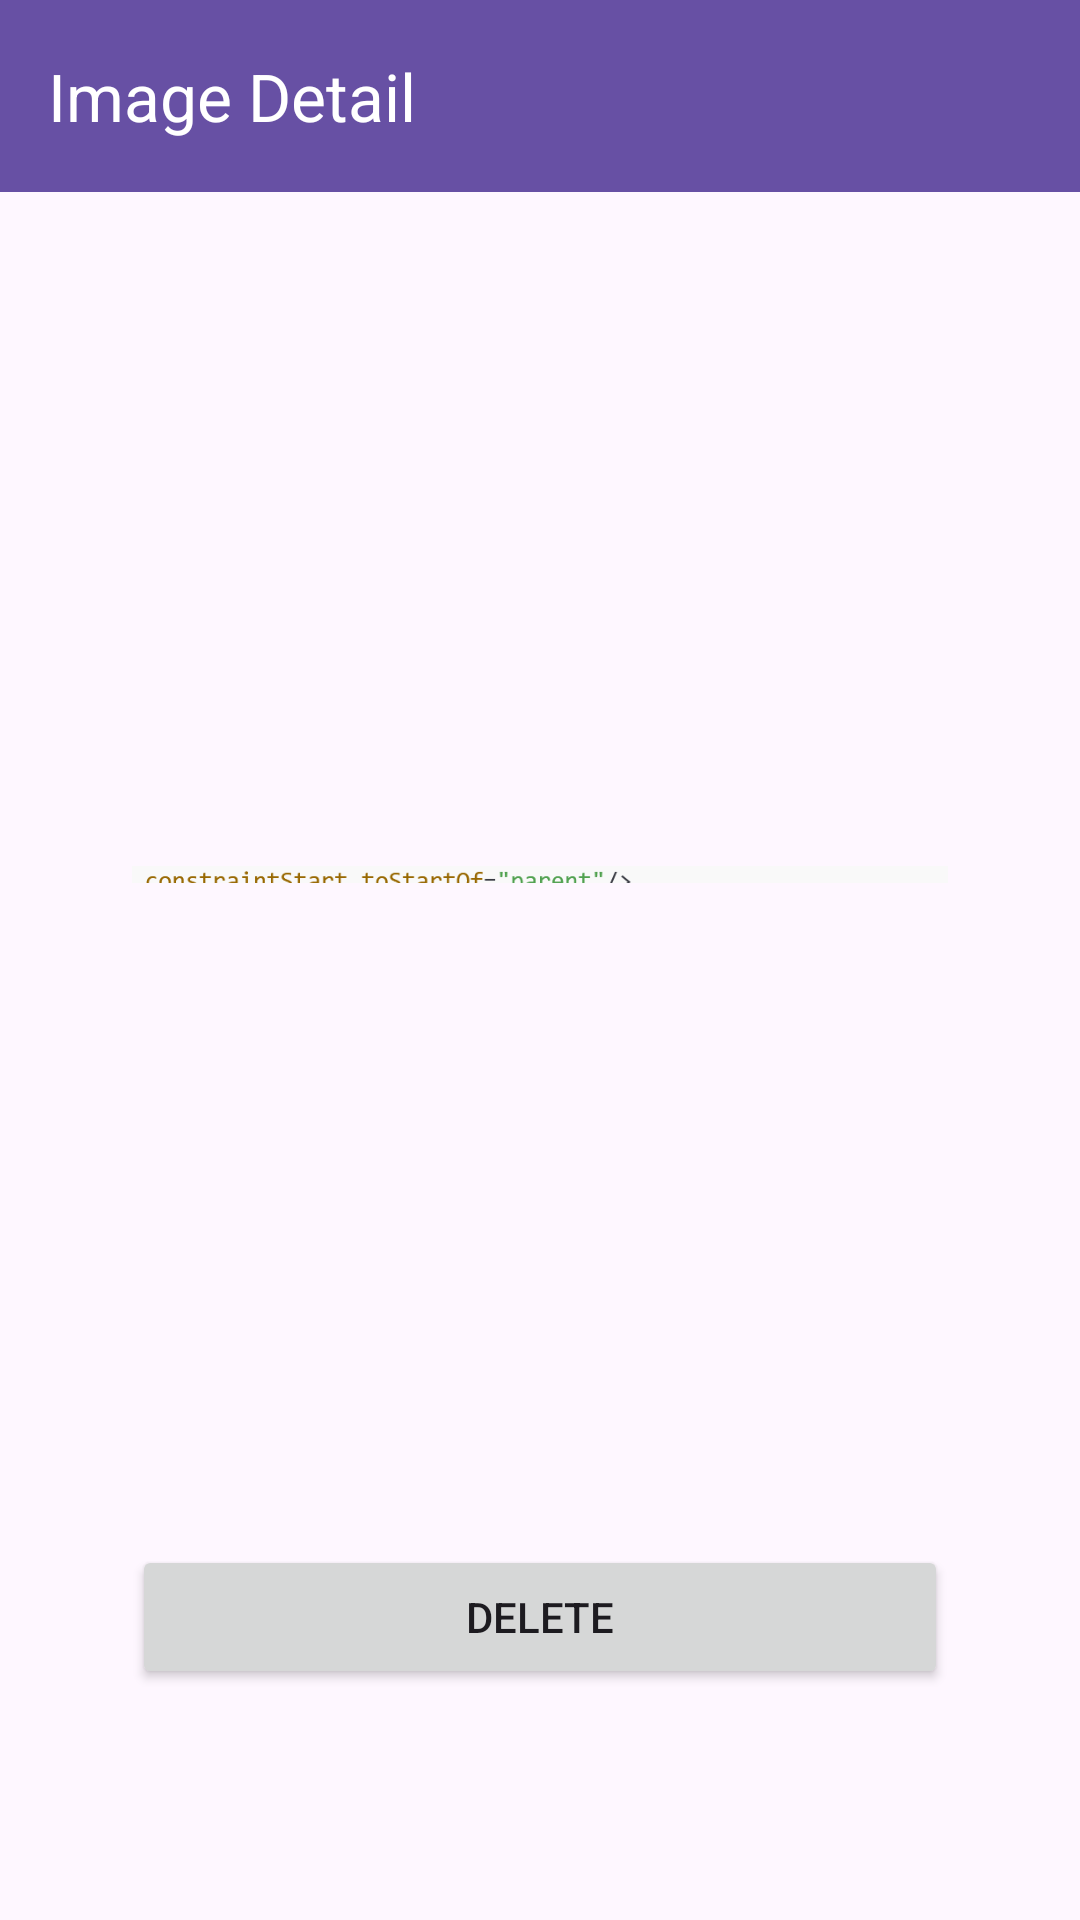

This screen was rendered from an Android layout file. Write that file and the resources it references.
<!-- AndroidManifest.xml: application theme Theme.HelloWorldProject -->
<!-- res/layout/activity_image_detail.xml -->
<?xml version="1.0" encoding="utf-8"?>
<layout xmlns:android="http://schemas.android.com/apk/res/android"
    xmlns:app="http://schemas.android.com/apk/res-auto">

    <androidx.constraintlayout.widget.ConstraintLayout
        android:layout_width="match_parent"
        android:layout_height="match_parent"
        android:fitsSystemWindows="true">

        <com.google.android.material.appbar.MaterialToolbar
            android:id="@+id/img_dtl_toolbar"
            android:layout_width="match_parent"
            android:layout_height="wrap_content"
            android:background="?attr/colorPrimary"
            android:minHeight="?attr/actionBarSize"
            android:theme="?attr/actionBarTheme"
            app:layout_constraintEnd_toEndOf="parent"
            app:layout_constraintStart_toStartOf="parent"
            app:layout_constraintTop_toTopOf="parent"
            app:navigationIconTint="@color/white"
            app:title="Image Detail"
            app:titleTextColor="@color/white" />

        <LinearLayout
            android:layout_width="match_parent"
            android:layout_height="0dp"
            android:orientation="vertical"
            android:padding="24sp"
            app:layout_constraintBottom_toBottomOf="parent"
            app:layout_constraintEnd_toEndOf="parent"
            app:layout_constraintStart_toStartOf="parent"
            app:layout_constraintTop_toBottomOf="@+id/img_dtl_toolbar">

            <ImageView
                android:id="@+id/image"
                android:layout_width="match_parent"
                android:layout_height="367dp"
                android:layout_margin="20dp"
                android:adjustViewBounds="true"
                android:maxHeight="400dp"
                android:scaleType="fitCenter"
                android:src="@drawable/debug_wide_img"

                app:layout_constraintHeight_percent="0.7">

            </ImageView>

            <TextView
                android:id="@+id/uploader_label"
                android:layout_width="wrap_content"
                android:layout_height="wrap_content"
                android:text="Uploader: "
                android:textSize="20sp"
                android:visibility="gone"></TextView>

            <TextView
                android:id="@+id/uploader_name"
                android:layout_width="wrap_content"
                android:layout_height="wrap_content"
                android:text="AlphaBravo"
                android:textSize="20sp"
                android:visibility="gone"></TextView>

            <TextView
                android:id="@+id/uploader_username"
                android:layout_width="wrap_content"
                android:layout_height="wrap_content"
                android:text="alpha #27"
                android:textColor="@android:color/darker_gray"
                android:textSize="20sp"
                android:visibility="gone"></TextView>

            <Button
                android:id="@+id/delete_button"
                android:layout_width="match_parent"
                android:layout_height="wrap_content"
                android:layout_margin="20dp"
                android:maxHeight="200dp"
                android:text="Delete"

                ></Button>
        </LinearLayout>

    </androidx.constraintlayout.widget.ConstraintLayout>
</layout>
<!-- resources referenced by this layout -->
<resources>
  <!-- drawable debug_wide_img: png bitmap (drawable, 4801 bytes) -->
  <style name="Theme.HelloWorldProject" parent="Base.Theme.HelloWorldProject" />
  <style name="Base.Theme.HelloWorldProject" parent="Theme.Material3.DayNight.NoActionBar">
          
          
      </style>
  <!-- not gathered from this repository: default colours our renderer supplied (Android Studio template values) -->
  <color name="white">#FFFFFFFF</color>
</resources>
